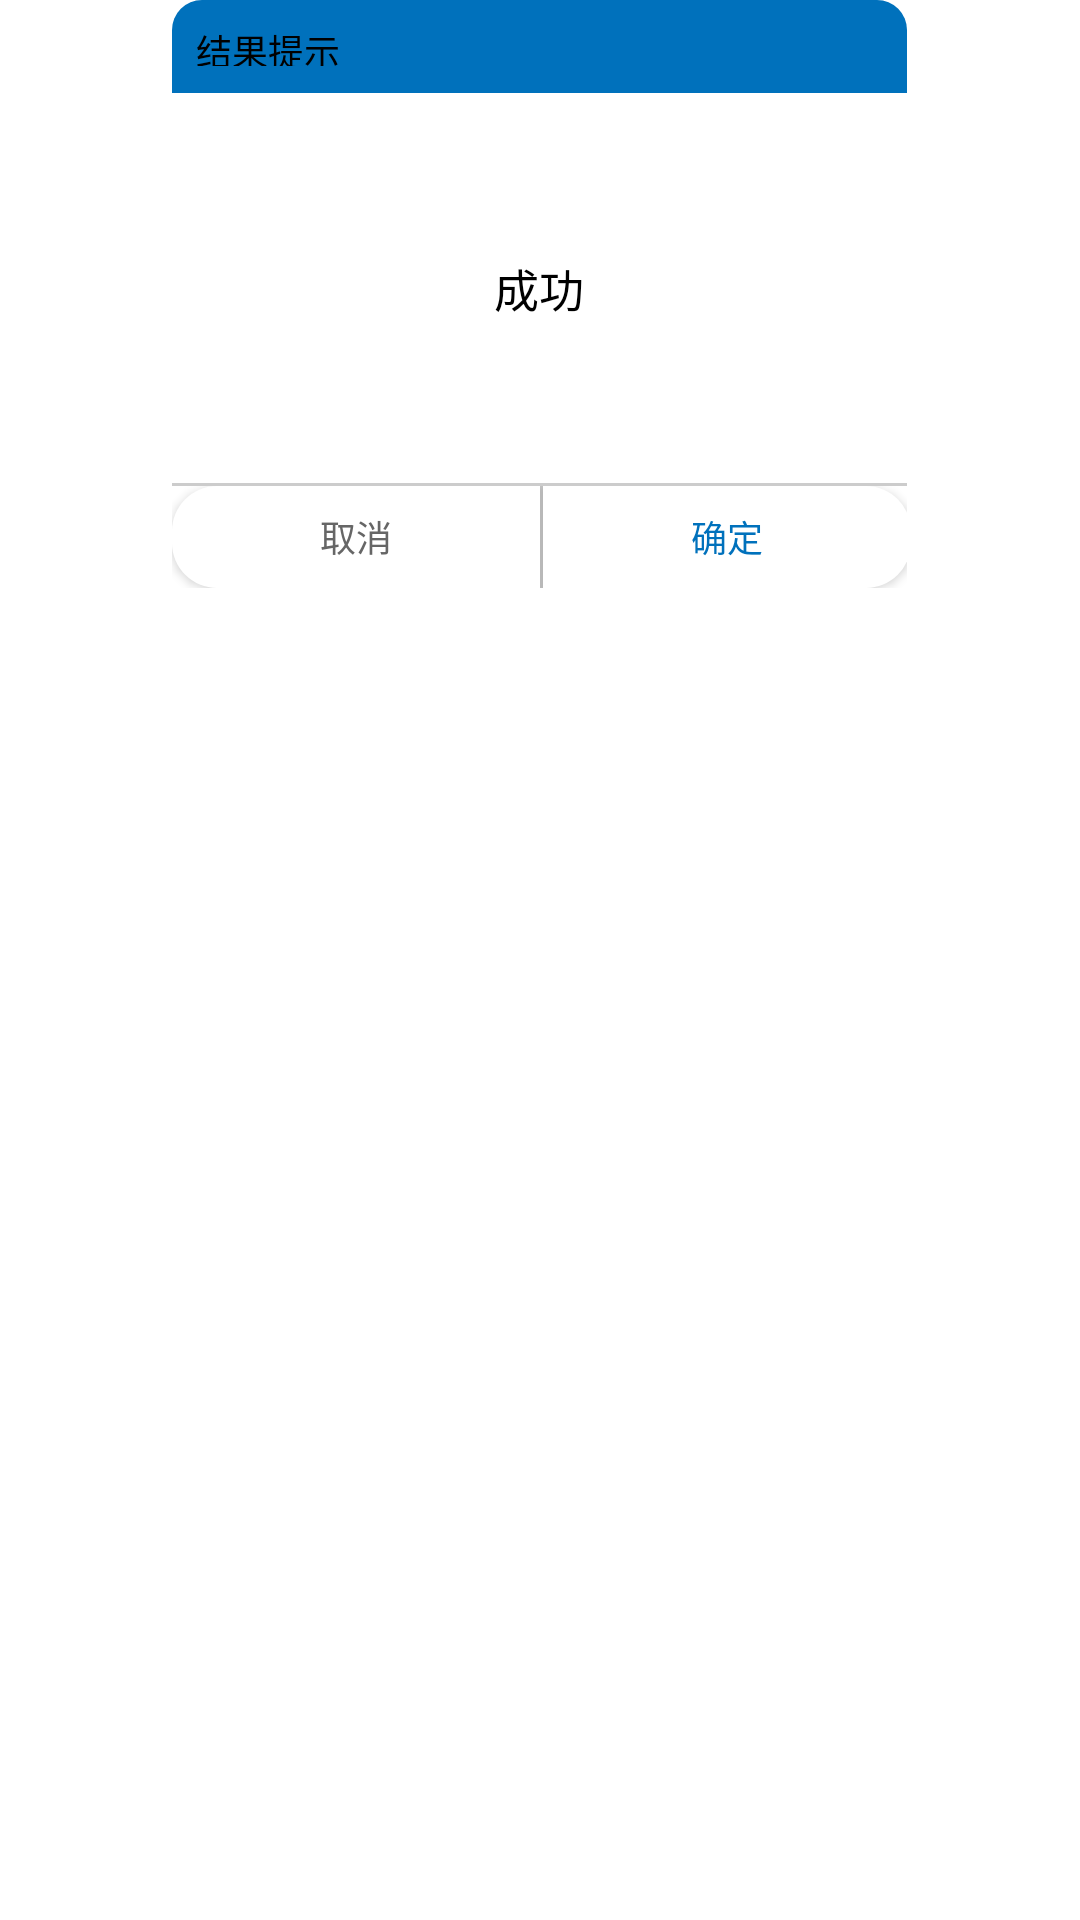

The Android layout XML behind this screen, and the referenced resources:
<!-- AndroidManifest.xml: fallback theme Theme.MaterialComponents.DayNight.NoActionBar -->
<!-- res/layout/shelf_dialog.xml -->
<?xml version="1.0" encoding="utf-8"?>
<LinearLayout xmlns:android="http://schemas.android.com/apk/res/android"
    xmlns:tools="http://schemas.android.com/tools"
    android:layout_width="match_parent"
    android:layout_height="match_parent"
    android:orientation="vertical" >

    <LinearLayout
        android:layout_width="245dp"
        android:layout_height="wrap_content"
        android:layout_gravity="center"
        android:orientation="vertical"
        tools:ignore="UselessParent" >

        <TextView
            android:id="@+id/tv_dialog_title"
            android:layout_width="245dp"
            android:layout_height="30dp"
            android:background="@drawable/corner_background_white_half_top"
            android:gravity="left"
            android:padding="8dp"
            android:text="@string/result"
            android:textColor="@color/black"
            android:textSize="12sp"
            tools:ignore="RtlHardcoded" />

        <LinearLayout
            android:layout_width="245dp"
            android:layout_height="1.0dp"
            android:background="@color/blue_top_bar_color" >
        </LinearLayout>

        <LinearLayout
            android:layout_width="wrap_content"
            android:layout_height="wrap_content"
            android:background="@color/white"
            android:orientation="horizontal" >

            <TextView
                android:id="@+id/content"
                android:layout_width="245dp"
                android:layout_height="130dp"
                android:background="@color/white"
                android:gravity="center"
                android:text="@string/succeed"
                android:textColor="@color/black"
                android:textSize="15sp" />
        </LinearLayout>

        <LinearLayout
            android:layout_width="245dp"
            android:layout_height="1.0dp"
            android:background="#CCCCCC" >
        </LinearLayout>

        <LinearLayout
            android:layout_width="1.0dp"
            android:layout_height="match_parent"
            android:background="#CCCCCC" >
        </LinearLayout>

        <LinearLayout
        android:layout_width="match_parent"
        android:layout_height="34dp"
        android:background="@drawable/corner_background_white_half_bottom">

        <Button
            android:id="@+id/cancel"
            android:layout_width="122.5dp"
            android:layout_height="34dp"
            android:text="@string/cancel"
            android:textSize="12sp"
            android:textColor="#666666" 
            android:background="@drawable/corner_background_white_half_left"/>
        
        <LinearLayout
            android:layout_width="1.0dp"
            android:layout_height="34dp"
            android:background="#CCCCCC" >
        </LinearLayout>

        <Button
            android:id="@+id/submit"
            android:layout_width="122.5dp"
            android:layout_height="34dp"
            android:textColor="@color/blue_top_bar_color"
            android:textSize="12sp"
            android:text="@string/sure"
            android:background="@drawable/corner_background_white_half_right" />
        
    </LinearLayout>
      
         
    </LinearLayout>

</LinearLayout>
<!-- resources referenced by this layout -->
<resources>
  <color name="black">#000000</color>
  <color name="blue_top_bar_color">#0071BC</color>
  <color name="white">#FFFFFF</color>
  <!-- drawable corner_background_white_half_bottom (drawable) -->
  <?xml version="1.0" encoding="utf-8"?>
  <shape xmlns:android="http://schemas.android.com/apk/res/android" >
  
      <solid android:color="@color/white" />
  
      <corners
           android:topLeftRadius="0dp"
          android:topRightRadius="0dp" 
          android:bottomLeftRadius="10dp"
          android:bottomRightRadius="10dp" />
  
  </shape>
  <!-- drawable corner_background_white_half_left (drawable) -->
  <?xml version="1.0" encoding="UTF-8"?>
  <layer-list xmlns:android="http://schemas.android.com/apk/res/android" >
  
      
      <item>
          <shape>
              <solid android:color="@color/white" />
  
              <corners
                  android:bottomLeftRadius="15dp"
                  android:bottomRightRadius="0dp"
                  android:topLeftRadius="15dp"
                  android:topRightRadius="0dp" />
          </shape>
      </item>
      
      <item
          android:bottom="1dp"
          android:left="1dp"
          android:right="1dp"
          android:top="1dp">
          <shape>
              <solid android:color="@color/white" />
  
              <corners
                  android:bottomLeftRadius="15dp"
                  android:bottomRightRadius="0dp"
                  android:topLeftRadius="15dp"
                  android:topRightRadius="0dp" />
          </shape>
      </item>
  
  </layer-list>
  <!-- drawable corner_background_white_half_right (drawable) -->
  <?xml version="1.0" encoding="UTF-8"?>
  <layer-list xmlns:android="http://schemas.android.com/apk/res/android" >
  
      
      <item>
          <shape>
              <solid android:color="@color/white" />
  
              <corners android:topRightRadius="15dp" android:bottomRightRadius="15dp" android:topLeftRadius="0dp" android:bottomLeftRadius="0dp"/>
          </shape>
      </item>
      
      <item
          android:bottom="1dp"
          android:left="1dp"
          android:right="1dp"
          android:top="1dp">
          <shape>
              <solid android:color="@color/white" />
  
              <corners android:topRightRadius="15dp" android:bottomRightRadius="15dp"  android:topLeftRadius="0dp" android:bottomLeftRadius="0dp"  />
          </shape>
      </item>
  
  </layer-list>
  <!-- drawable corner_background_white_half_top (drawable) -->
  <?xml version="1.0" encoding="utf-8"?>
  <shape xmlns:android="http://schemas.android.com/apk/res/android" >
  
      <solid android:color="@color/blue_top_bar_color" />
  
      <corners
          android:topLeftRadius="10dp"
          android:topRightRadius="10dp"
          android:bottomLeftRadius="0dp"
          android:bottomRightRadius="0dp" />
  
  </shape>
  <string name="cancel">取消</string>
  <string name="result">结果提示</string>
  <string name="succeed">成功</string>
  <string name="sure">确定</string>
</resources>
